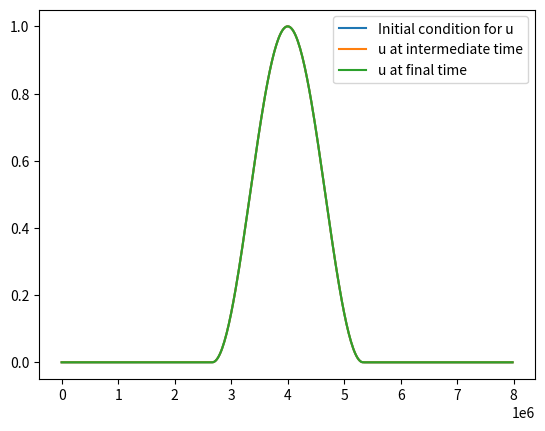

Write Python code to recreate this figure.
import numpy as np
import matplotlib.pyplot as plt

'''
	Code for the linearised shallow water equations based on the 
	numerical method described in textbook equations 2.24, 2.25.
'''

'''
	Setup and helper functions
'''

# Parameters

dx = 2e4
g = 10
L = 8e6
H = 1e4
dt = 6

# Grid setup

x_lim = [0, L]
x_grid = np.arange(x_lim[0], x_lim[-1], dx)

# Initial conditions

def initial_condition(x):

	in_domain = lambda x: (x > L / 3) & (x < 2 * L / 3)
	arg_fn = lambda x: (1 - np.cos(6 * np.pi * (x - L / 3) / L)) / 2

	return in_domain(x) * arg_fn(x)

# Timestep for h

def step_h(u_current, h_current):

	h = h_current.copy()
	h -= H * dt * (u_current - np.roll(u_current, 1)) / dx

	return h

# Timestep for u

def step_u(u_current, h):

	u = u_current.copy()
	u -= g * dt * (np.roll(h, -1) - h) / dx

	return u

# System timestep

def step(current_levels):

	[u_current, h_current] = current_levels[-1]
	h = step_h(u_current, h_current)
	u = step_u(u_current, h)
	current_levels.append([u, h])

	return None

'''
	Main function to run experiment and analysis
'''

def main():

	nt = 5

	init = initial_condition(x_grid)
	levels = [[init, init]]

	for _ in range(nt):

		step(levels)

	# levels is now a list length nt+1, each entry is a list length 2.
	# Entry 1 of each entry of levels is u, entry 2 is h at the current level

	plt.plot(x_grid, levels[0][0], label='Initial condition for u')
	plt.plot(x_grid, levels[3][0], label='u at intermediate time')
	plt.plot(x_grid, levels[-1][0], label='u at final time')
	plt.legend()
	plt.show()

if __name__ == '__main__':

	main()
